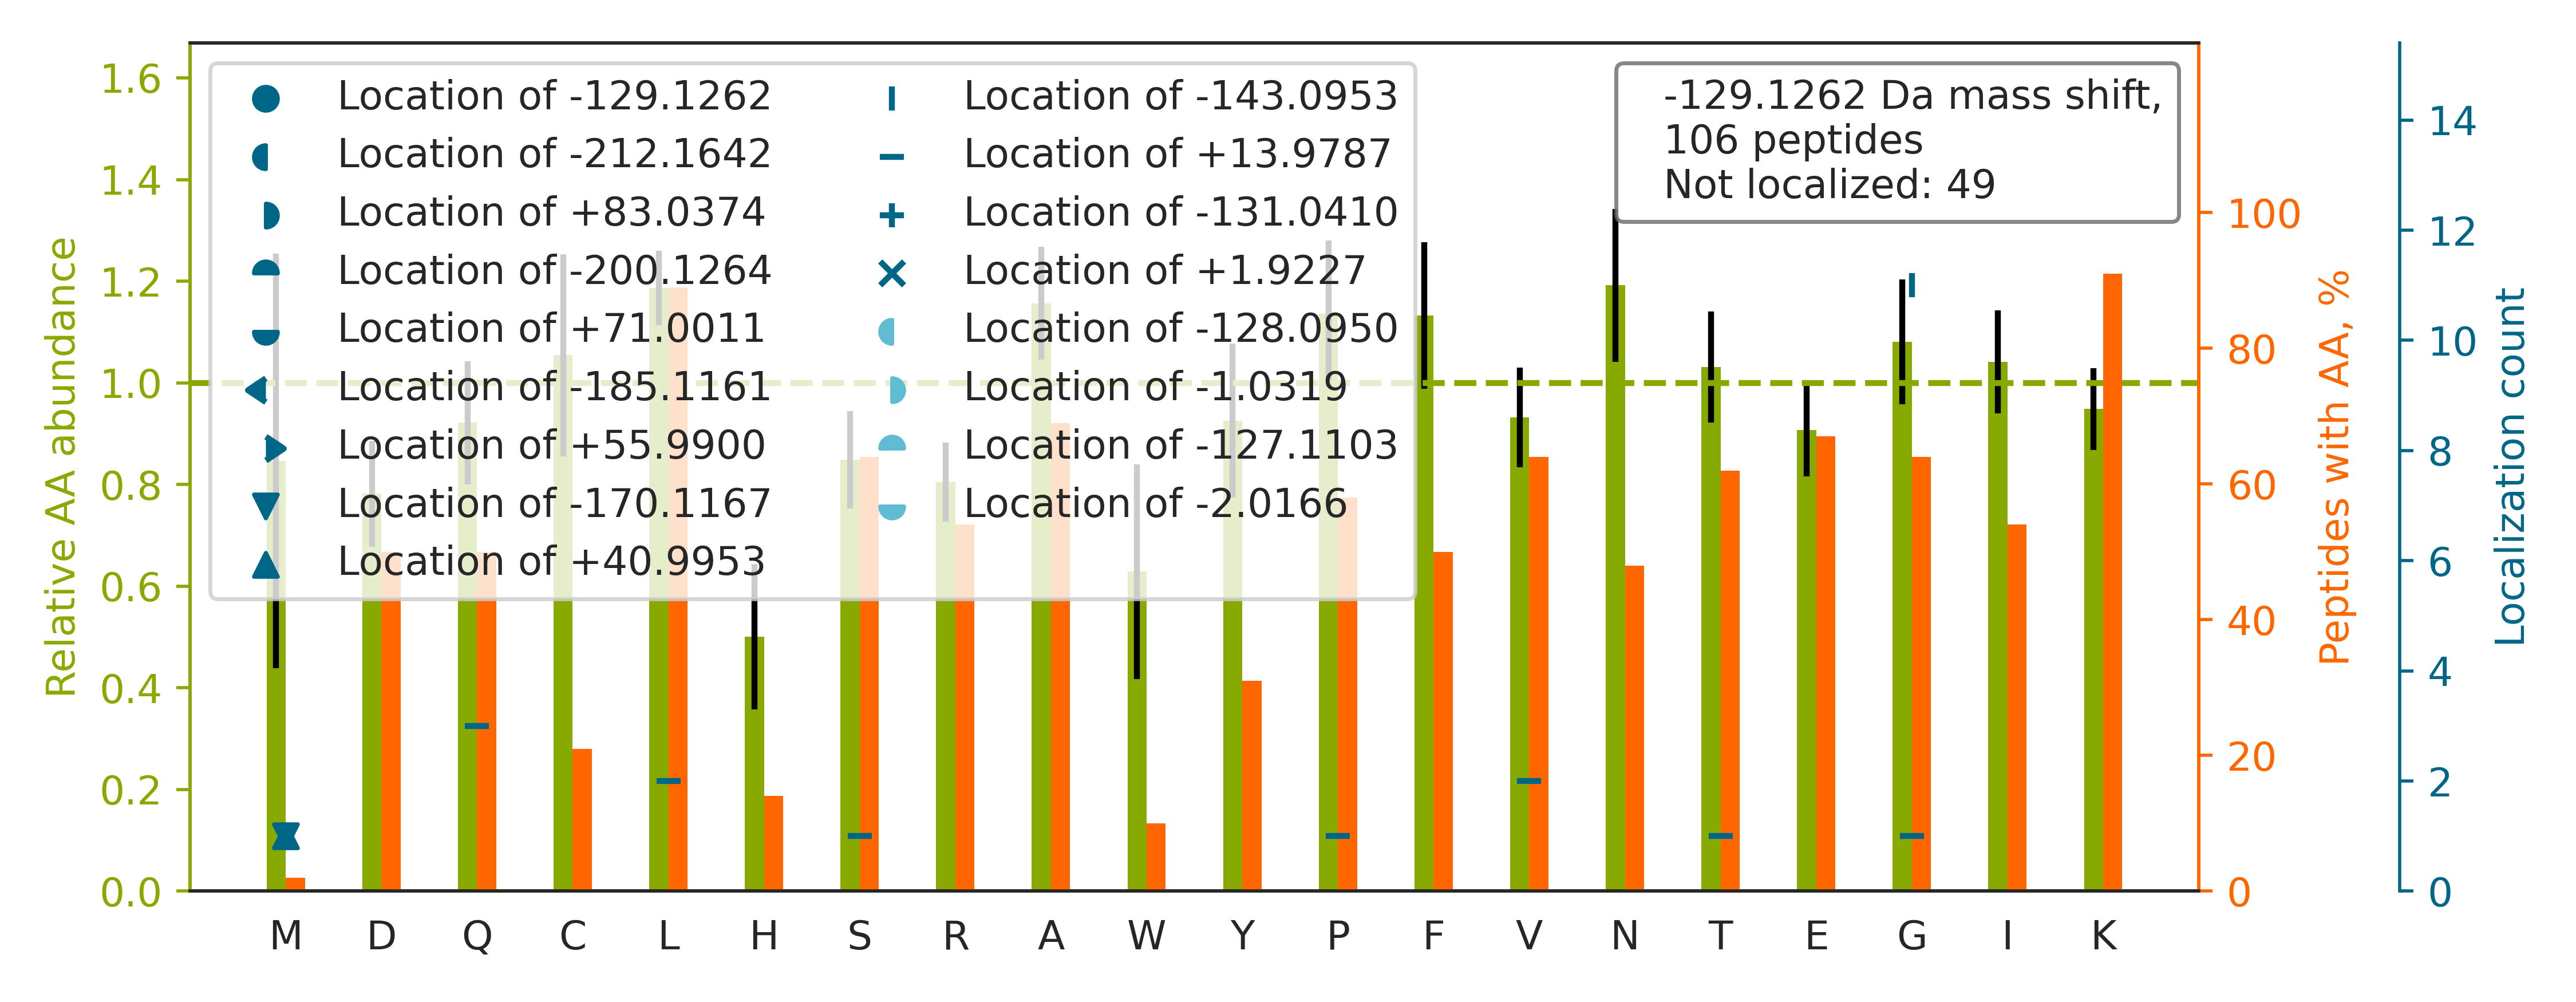

Data behind this chart, as committed beside it:
top isoform	localization score	spectrum
R.KCCVECPPCPAPPVAGPSVFLFPPKPK.D		57CPTAC_COprospective_W_VU_20160317_15CO…
R.TVAAPSVFIFPPSDEQLKSGTASVVCLLNNFYPR.E		67CPTAC_COprospective_W_VU_20160324_16CO…
K.KITHNPFGPGQFFDLSIR.C		59CPTAC_COprospective_W_VU_20160308_13CO…
K.KV[+14]LG[-143]AFSDGLAHLDNLK.G	0.8351	57CPTAC_COprospective_W_VU_20160317_15CO…
K.RL[+14]YG[-143]SEAFATDFQDSAAAK.K	0.8075	43CPTAC_COprospective_W_VU_20151130_01CO…
K.KEAGIPEFYDYDVALIK.L		52CPTAC_COprospective_W_VU_20160223_11CO…
R.KDDPLTNLNTAFDVAEK.Y		01CPTAC_COprospective_W_VU_20150901_01CO…
K.KINESTQNWHQLENIGNFIK.A		58CPTAC_COprospective_W_VU_20160318_11CO…
R.KLLAPDCEIIQEVGK.L		49CPTAC_COprospective_W_VU_20151222_11CO…
-.RYVASYLLAALGGNSSPSAK.-		22CPTAC_COprospective_W_VU_20150202_05CO…
K.KSNAPLVNVTLYYEALCGGCR.A		05CPTAC_COprospective_W_VU_20150915_05CO…
R.KGTDVNVFNTILTTR.S		94CPTAC_COprospective_W_VU_20160729_05CO…
K.KDLIGIDNLVVPGR.E		73CPTAC_COprospective_W_VU_20160422_11CO…
R.KATQQAEQLSNELATER.S		41CPTAC_COprospective_W_VU_20151124_21CO…
R.KEGG[-143]L[+14]GPLNIPLLADVTR.R	0.8453	37CPTAC_COprospective_W_VU_20150904_16CO…
K.KCSTSPLLEACEFLR.K		93CPTAC_COprospective_W_VU_20160729_11CO…
K.KANLQIDQINTDLNLER.S		01CPTAC_COprospective_W_VU_20150901_01CO…
K.KVIQYLAVVASSHK.G		50CPTAC_COprospective_W_VU_20151222_05CO…
K.KLLDLVQQSCNYK.Q		27CPTAC_COprospective_W_VU_20150810_22CO…
K.KLQDFASTVEALEEGK.K		54CPTAC_COprospective_W_VU_20160226_01CO…
-.RTVAAPSVFIFPPSDEQLK.S		81CPTAC_COprospective_W_VU_20160915_11CO…
K.KATDAEADVASLNR.R		81CPTAC_COprospective_W_VU_20160519_11CO…
R.KQ[+14]FG[-143]AQANVIGPWIQTK.M	0.5733	48CPTAC_COprospective_W_VU_20151209_15CO…
K.RTIQFVDWCPTGFK.V		55CPTAC_COprospective_W_VU_20160630_11CO…
K.TKQFAPIHAEAPEFM[-170]EM[+41]SVEQEILVTG…	0.9299	51CPTAC_COprospective_W_VU_20160215_16CO…
K.RSIQFVDWCPTGFK.V		06CPTAC_COprospective_W_VU_20150915_05CO…
K.KVIQYLAYVASSHK.S		80CPTAC_COprospective_W_VU_20160517_11CO…
K.KEQDDLLVLLADQDQK.I		51CPTAC_COprospective_W_VU_20160215_16CO…
R.KCSTSSLLEACTFR.R		31CPTAC_COprospective_W_VU_20150810_11CO…
R.KIWCFGPDGTGPNILTDITK.G		29CPTAC_COprospective_W_VU_20150810_11CO…
K.KEG[-143]P[+14]YDVVVLPGGNLGAQNLSESAAVK…	0.8586	17CPTAC_COprospective_W_VU_20150807_09CO…
-.KLNISFPATGCQK.-		04CPTAC_COprospective_W_VU_20150915_05CO…
R.KLFIGGLSFETTEESLR.N		54CPTAC_COprospective_W_VU_20160226_01CO…
K.TKG[-143]V[+14]DEVTIVNILTNR.S	0.7545	13CPTAC_COprospective_W_VU_20151030_06CO…
R.RLAPITSDPTEATAVGAVEASFK.C		34CPTAC_COprospective_W_VU_20150824_11CO…
K.KLNQALLDLHALGSAR.T		92CPTAC_COprospective_W_VU_20160728_11CO…
K.KLAFSNFGNLR.K		05CPTAC_COprospective_W_VU_20150915_05CO…
K.KDLELFSNPFNFKPEYAPISVR.V		34CPTAC_COprospective_W_VU_20150824_11CO…
R.RNLGSINTELQDVQR.I		84CPTAC_COprospective_W_VU_20160916_05CO…
R.GLKMSATFIGNSTAIQELFK.R		62CPTAC_COprospective_W_VU_20160311_05CO…
R.KLVTDQNISENWR.V		80CPTAC_COprospective_W_VU_20160517_11CO…
K.KLAPPLVTLLSAEPELQYVALR.N		11CPTAC_COprospective_W_VU_20151002_05CO…
R.KFICPLTGLWPINTLK.C		44CPTAC_COprospective_W_VU_20151202_20CO…
K.GHRGFSGLQGPPGPPGSPGEQGPSGASGPAGPR.G		55CPTAC_COprospective_W_VU_20160630_11CO…
K.KISLEDIQAFEK.T		07CPTAC_COprospective_W_VU_20150915_05CO…
K.KIFVGGLSPDTPEEK.I		33CPTAC_COprospective_W_VU_20150818_11CO…
R.KAHEILPNLVCCSAK.N		49CPTAC_COprospective_W_VU_20151222_11CO…
K.KELSAVTFPDIIR.N		70CPTAC_COprospective_W_VU_20160421_11CO…
K.KLAAQSCALSLVR.Q		101CPTAC_COprospective_W_VU_20160806_09C…
K.KYEEIDNAPEER.A		79CPTAC_COprospective_W_VU_20160510_05CO…
R.KELEGLQQLLQNVK.S		75CPTAC_COprospective_W_VU_20160502_11CO…
K.KLLVPAAEGEDSLK.K		08CPTAC_COprospective_W_VU_20150928_05CO…
R.KLNPFGNTFLNR.F		84CPTAC_COprospective_W_VU_20160916_05CO…
R.KFYGPEGPYGVFAGR.D		10CPTAC_COprospective_W_VU_20151002_05CO…
K.KTKPYIQVDIGGGQTK.T		11CPTAC_COprospective_W_VU_20151002_05CO…
R.KQSLGELIGTLNAAK.V		31CPTAC_COprospective_W_VU_20150810_11CO…
R.NQTQVLRQQQDEAYLASLR.A		86CPTAC_COprospective_W_VU_20160628_11CO…
K.KLLPLVSDEVFIR.D		09CPTAC_COprospective_W_VU_20150928_05CO…
K.RFSTFLSLLEAADLK.E		17CPTAC_COprospective_W_VU_20150807_09CO…
R.KLFSDLGSSYAK.Q		26CPTAC_COprospective_W_VU_20150810_05CO…
... 46 more rows
